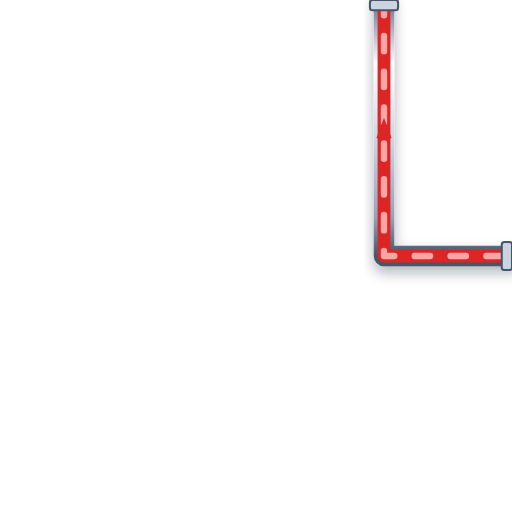
t = 0.00 s
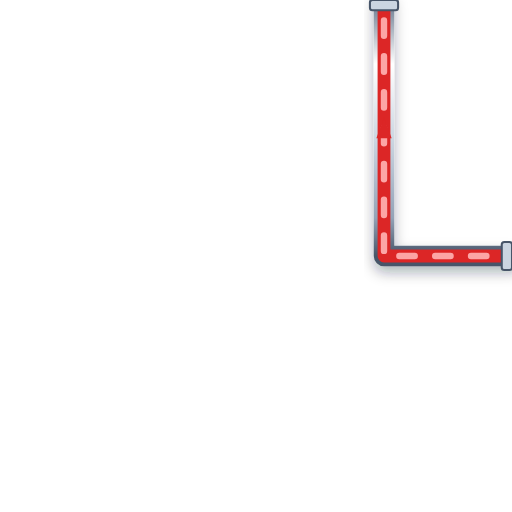
t = 0.20 s
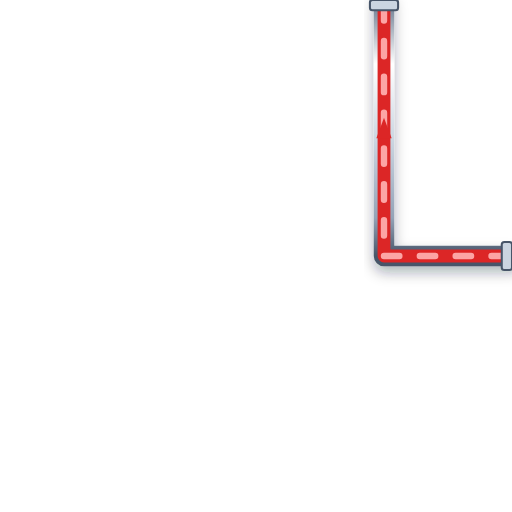
t = 0.40 s
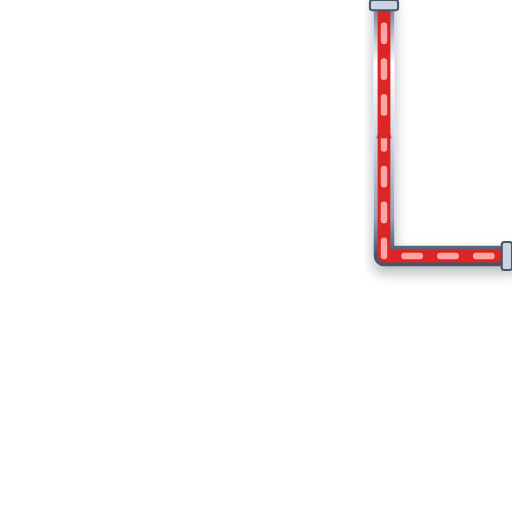
t = 0.60 s

The animated SVG that drew these frames (rendered in a browser with its animation timeline set to each time). Animation: 1 CSS @keyframes rule; one cycle of 0.80 s, repeats indefinitely.

<svg xmlns="http://www.w3.org/2000/svg" viewBox="0 0 200 200" width="200" height="200">
  <defs>
    <style>
      @keyframes p-flow-anim {
        from { stroke-dashoffset: 24; } to { stroke-dashoffset: 0; }
      }
      .anim-p-flow {
        stroke-dasharray: 6 8;
        animation: p-flow-anim 0.8s linear infinite;
      }
    </style>
    <filter id="ssPipeShadow" x="-15%" y="-15%" width="130%" height="130%">
      <feDropShadow dx="0" dy="2.5" stdDeviation="2.5" flood-color="#0f172a" flood-opacity="0.32" />
    </filter>
    <linearGradient id="ssPipeGradH" x1="0%" y1="0%" x2="0%" y2="100%">
      <stop offset="0%" stop-color="#64748b" /><stop offset="25%" stop-color="#ffffff" />
      <stop offset="55%" stop-color="#cbd5e1" /><stop offset="85%" stop-color="#94a3b8" /><stop offset="100%" stop-color="#475569" />
    </linearGradient>
  </defs>

  <!-- Stainless Steel 316 Outer Casing (8px with 3D Drop Shadow) -->
  <path d="M 200 100 L 150 100 L 150 0" stroke="url(#ssPipeGradH)" stroke-width="8" fill="none" stroke-linecap="round" stroke-linejoin="round" filter="url(#ssPipeShadow)"/>

  <!-- Process Fluid Core (5px) -->
  <path d="M 200 100 L 150 100 L 150 0" stroke="#DC2626" stroke-width="5" fill="none" stroke-linecap="round" stroke-linejoin="round"/>

  <!-- Animated Fluid Flow Stream Dashes (2.5px) -->
  <path d="M 200 100 L 150 100 L 150 0" stroke="#FCA5A5" stroke-width="2.5" fill="none" stroke-linejoin="round" stroke-linecap="round" class="anim-p-flow"/>

  <!-- Directional Flow Arrow -->
  <polygon points="147,54 150,46 153,54" fill="#DC2626" />

  <!-- ANSI Flange Connection Collars -->
  <rect x="196" y="94.5" width="4" height="11" rx="1" fill="#cbd5e1" stroke="#475569" stroke-width="0.8"/>
  <rect x="144.5" y="0" width="11" height="4" rx="1" fill="#cbd5e1" stroke="#475569" stroke-width="0.8"/>
</svg>
